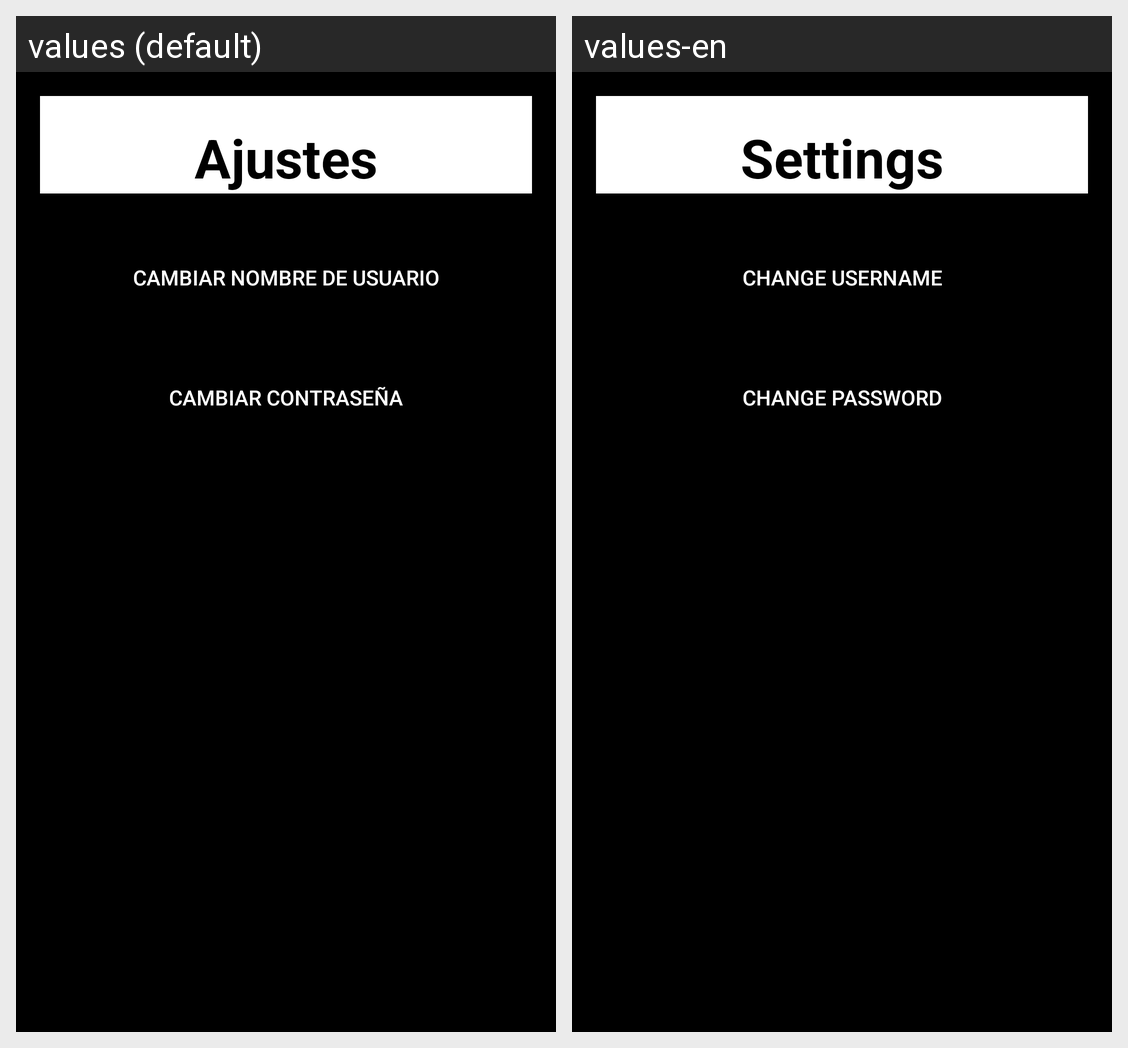

This grid shows one Android layout under two languages. Give, for every string resource on the screen, its name, the default text and each shown locale's text.
Android screen res/layout/fragment_settings.xml rendered under 2 locales, left to right: values (default), values-en. Device: Nexus 5 (rendered at 1080×1920; each locale shown at half size, 540×960, under a caption strip naming it); theme Theme.CiberHugo.
Strings drawn on this screen, with the default value and each locale's value (text and hints the layout hard-codes, and strings that could not be matched under every locale, appear in the picture but are not listed):

SettingsLblTitle
  values: Ajustes
  values-en: Settings

ChangeNameBtn
  values: Cambiar nombre de usuario
  values-en: Change username

ChangePswdBtn
  values: Cambiar contraseña
  values-en: Change password
